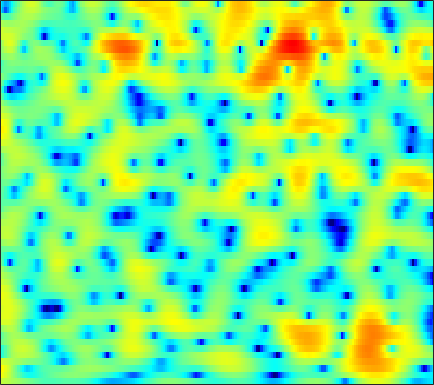

The file beside this chart, header and first rows:
3.2679, 3.0666, 2.8034, 2.5428, 2.3467, 2.0796, 1.7935, 1.5668, 1.2434, 0.8978, 0.53461, 0.24241, -0.15436, -0.5622, -0.86808, -1.2705, -1.6563, -1.9244, -2.2397, -2.4714, -2.6197, -2.6853, -2.719, -2.7027
5.688, 5.128, 4.325, 3.452, 2.748, 1.74, 0.6534, -0.2128, -1.416, -2.634, -3.788, -4.534, -5.255, -5.568, -5.537, -5.219, -4.712, -4.277, -3.69, -3.131, -2.615, -2.263, -1.839, -1.463
6.553, 5.911, 4.987, 3.969, 3.133, 1.898, 0.4989, -0.6761, -2.431, -4.39, -6.417, -7.749, -8.658, -8.212, -7.31, -5.959, -4.754, -4.005, -3.217, -2.632, -2.217, -1.996, -1.802, -1.698
4.125, 3.765, 3.352, 2.986, 2.728, 2.381, 2.021, 1.741, 1.366, 1.007, 0.6719, 0.4425, 0.1745, -0.04305, -0.1803, -0.3421, -0.511, -0.6684, -0.947, -1.326, -1.831, -2.306, -3.092, -4.099
-5.056, -3.959, -2.166, -0.583, 0.3795, 1.384, 2.104, 2.49, 2.833, 3.023, 3.078, 3.037, 2.878, 2.606, 2.325, 1.862, 1.3, 0.8133, 0.07901, -0.7443, -1.637, -2.337, -3.288, -4.266
-4.872, -3.852, -2.172, -0.5705, 0.4654, 1.616, 2.503, 2.994, 3.432, 3.662, 3.714, 3.643, 3.405, 2.981, 2.54, 1.756, 0.7622, -0.1425, -1.606, -3.441, -5.712, -7.701, -10.42, -11.88
-1.086, -0.5917, 0.1165, 0.8304, 1.324, 1.891, 2.35, 2.61, 2.831, 2.883, 2.796, 2.643, 2.348, 1.919, 1.519, 0.86, 0.06359, -0.6525, -1.774, -3.111, -4.634, -5.799, -7.077, -7.506
-2.232, -1.128, 0.03648, 0.8892, 1.339, 1.677, 1.758, 1.694, 1.464, 1.099, 0.6345, 0.2492, -0.2444, -0.6017, -0.7779, -0.92, -0.9996, -1.042, -1.078, -1.119, -1.165, -1.185, -1.16, -1.023
0.524, 1.335, 2.115, 2.547, 2.668, 2.55, 2.043, 1.399, 0.1792, -1.511, -3.771, -5.923, -8.963, -10.29, -9.13, -6.719, -4.723, -3.599, -2.468, -1.619, -0.9738, -0.5807, -0.139, 0.2511
3.957, 4.114, 4.227, 4.14, 3.941, 3.508, 2.809, 2.049, 0.6991, -1.029, -3.081, -4.76, -6.786, -7.643, -7.397, -6.555, -5.675, -5.123, -4.583, -4.246, -3.979, -3.76, -3.408, -3.019
4.336, 4.573, 4.749, 4.731, 4.575, 4.212, 3.685, 3.168, 2.317, 1.31, 0.2378, -0.6145, -1.769, -2.857, -3.642, -4.734, -5.913, -6.869, -8.3, -9.889, -11.36, -12.11, -12.34, -11.81
3.958, 4.401, 4.746, 4.867, 4.797, 4.489, 4.014, 3.577, 2.886, 2.048, 1.099, 0.3206, -0.8221, -2.104, -3.164, -4.747, -6.695, -8.486, -11.53, -15.85, -22.72, -27.51, -23.36, -21
4.547, 4.768, 4.858, 4.745, 4.549, 4.118, 3.496, 2.934, 2.102, 1.193, 0.2414, -0.4582, -1.389, -2.343, -3.065, -4.069, -5.168, -6.042, -7.22, -8.437, -9.59, -10.24, -10.78, -11.15
5.194, 5.125, 4.865, 4.377, 3.892, 3.091, 2.045, 1.094, -0.3483, -1.89, -3.382, -4.323, -5.094, -5.278, -5.155, -4.838, -4.495, -4.304, -4.126, -4.008, -3.929, -3.89, -3.777, -3.581
4.799, 4.603, 4.184, 3.524, 2.846, 1.716, 0.284, -1.071, -3.389, -6.534, -11.4, -18.01, -25.59, -13.52, -9.925, -7.021, -5.095, -4.048, -3.007, -2.185, -1.491, -1.07, -0.6004, -0.1826
3.58, 3.349, 2.895, 2.303, 1.723, 0.7667, -0.3399, -1.277, -2.705, -4.226, -5.696, -6.553, -7.021, -6.7, -6.131, -5.159, -4.168, -3.446, -2.527, -1.683, -0.9346, -0.4025, 0.235, 0.7634
2.622, 2.286, 1.72, 1.14, 0.7107, 0.1046, -0.5353, -0.9948, -1.601, -2.217, -2.804, -3.23, -3.693, -4.01, -4.163, -4.205, -4.037, -3.738, -3.061, -2.164, -1.203, -0.479, 0.4335, 1.209
1.628, 0.8447, -0.2959, -1.317, -1.793, -2.014, -1.948, -1.804, -1.607, -1.583, -1.759, -2.074, -2.797, -3.875, -4.946, -6.773, -8.646, -9.196, -7.689, -4.933, -2.338, -0.7433, 0.9531, 2.229
-0.9297, -2.741, -6.171, -12.16, -17.66, -11.9, -6.972, -4.818, -3.069, -2.131, -1.802, -1.837, -2.33, -3.329, -4.421, -6.436, -8.808, -9.795, -7.906, -4.615, -1.813, -0.08926, 1.705, 3.021
-2.154, -3.019, -4.285, -5.645, -6.114, -5.751, -4.799, -3.963, -3.105, -2.561, -2.337, -2.346, -2.473, -2.705, -2.9, -3.07, -2.994, -2.703, -2.049, -1.09, 0.03381, 0.8381, 1.824, 2.645
-1.505, -1.247, -1.064, -1.004, -1.07, -1.104, -1.161, -1.293, -1.555, -1.934, -2.458, -2.946, -3.546, -3.939, -3.995, -3.677, -3.007, -2.316, -1.313, -0.3324, 0.6161, 1.242, 1.932, 2.446
0.6499, 1.272, 1.731, 2.001, 2.008, 1.798, 1.4, 0.905, 0.01045, -1.283, -3.028, -4.773, -7.91, -11.75, -12.97, -9.861, -6.258, -4.207, -2.08, -0.4501, 0.7315, 1.421, 2.086, 2.445
2.558, 2.871, 3.124, 3.161, 3.101, 2.799, 2.272, 1.736, 0.7571, -0.5709, -2.24, -3.746, -6.072, -8.153, -8.736, -7.656, -5.699, -4.264, -2.645, -1.308, -0.2728, 0.3356, 0.9319, 1.247
2.75, 2.85, 2.972, 2.954, 2.857, 2.628, 2.215, 1.804, 1.102, 0.2646, -0.7266, -1.48, -2.47, -3.331, -3.795, -4.142, -4.195, -4.061, -3.623, -3.059, -2.325, -1.76, -1.085, -0.5299
2.048, 2.257, 2.499, 2.671, 2.688, 2.624, 2.412, 2.147, 1.68, 1.088, 0.3285, -0.3193, -1.295, -2.411, -3.346, -4.722, -6.16, -7.143, -7.771, -7.218, -5.75, -4.48, -2.933, -1.66
0.2334, 0.9104, 1.536, 2.001, 2.228, 2.355, 2.361, 2.261, 2.014, 1.603, 1.057, 0.496, -0.4356, -1.68, -2.89, -5.047, -8.199, -11.99, -20.75, -15.04, -8.624, -5.816, -3.209, -1.429
-1.877, -0.9995, -0.124, 0.3623, 0.6384, 0.8638, 0.9795, 1.04, 1.043, 0.9652, 0.8074, 0.6078, 0.2019, -0.3661, -0.8995, -1.759, -2.663, -3.233, -3.605, -3.3, -2.481, -1.71, -0.6984, 0.1641
-2.131, -1.929, -1.821, -1.866, -2.014, -2.114, -2.109, -1.96, -1.582, -1.055, -0.577, -0.2274, 0.1242, 0.3759, 0.4924, 0.5894, 0.6321, 0.7029, 0.7898, 0.9758, 1.165, 1.325, 1.494, 1.558
-1.817, -2.242, -3.279, -4.619, -6.103, -8.245, -9.429, -8.741, -6.543, -4.384, -2.66, -1.62, -0.4849, 0.4264, 0.9898, 1.67, 2.216, 2.554, 2.902, 3.118, 3.206, 3.175, 2.968, 2.543
-1.643, -1.942, -3.016, -4.706, -6.667, -10.21, -13.03, -11.75, -8.278, -5.803, -3.993, -3.018, -1.855, -0.7011, 0.1831, 1.335, 2.404, 3.044, 3.756, 4.162, 4.329, 4.246, 3.873, 3.172
-1.452, -1.106, -0.9029, -1.28, -1.648, -2.369, -2.943, -3.344, -3.848, -4.525, -5.806, -6.941, -7.83, -6.223, -3.994, -1.213, 0.9246, 2.165, 3.309, 4.031, 4.314, 4.282, 3.938, 3.26
-0.651, -0.01752, 0.5629, 0.8153, 0.8486, 0.6534, 0.2203, -0.253, -1.25, -2.722, -5.025, -7.244, -9.873, -7.938, -5.075, -1.984, 0.1914, 1.348, 2.373, 2.925, 3.082, 2.999, 2.628, 2.018
-0.4894, 0.219, 0.878, 1.452, 1.681, 1.855, 1.787, 1.606, 1.195, 0.6452, 0.06377, -0.3047, -0.5528, -0.4255, -0.08218, 0.4304, 0.9623, 1.219, 1.384, 1.248, 0.8633, 0.419, -0.3601, -1.29
-1.888, -0.6931, 0.5796, 1.512, 2.008, 2.467, 2.688, 2.719, 2.683, 2.511, 2.326, 2.141, 1.935, 1.738, 1.594, 1.393, 1.114, 0.823, 0.2741, -0.5173, -1.586, -2.657, -4.382, -6.535
-1.744, -0.3971, 0.9954, 1.915, 2.443, 2.871, 3.117, 3.194, 3.164, 3.037, 2.806, 2.603, 2.272, 1.893, 1.553, 1.075, 0.4718, -0.03454, -0.8821, -1.903, -3.271, -4.532, -6.76, -9.818
1.491, 1.993, 2.47, 2.846, 2.996, 3.086, 3.046, 2.959, 2.731, 2.447, 2.07, 1.765, 1.283, 0.746, 0.3195, -0.319, -0.9773, -1.492, -2.214, -2.964, -3.811, -4.49, -5.563, -6.699
4.23, 4.126, 3.944, 3.674, 3.381, 2.949, 2.435, 2.024, 1.518, 1.01, 0.5323, 0.1212, -0.4903, -1.231, -1.852, -2.783, -3.623, -4.176, -4.572, -4.752, -4.653, -4.602, -4.478, -4.425
6.026, 5.653, 5.046, 4.158, 3.369, 2.097, 0.7133, -0.2726, -1.228, -1.714, -1.847, -1.965, -2.341, -3.189, -4.256, -6.253, -9.013, -11.05, -11.36, -9.005, -6.693, -5.386, -4.09, -3.188
6.821, 6.505, 5.692, 4.385, 3.045, 0.5082, -3.156, -7.182, -13.44, -9.324, -5.441, -3.803, -2.876, -2.982, -3.68, -5.44, -8.254, -10.52, -10.71, -8.086, -5.641, -4.321, -3.276, -2.662
5.927, 5.822, 5.203, 4.159, 3.099, 1.231, -0.9758, -2.704, -4.168, -3.996, -2.88, -2.035, -1.32, -1.04, -1.087, -1.411, -1.892, -2.189, -2.376, -2.464, -2.529, -2.675, -3.34, -4.616
4.275, 4.116, 3.65, 3.025, 2.429, 1.582, 0.7503, 0.2391, -0.2761, -0.5331, -0.5193, -0.454, -0.2986, -0.1933, -0.1569, -0.1966, -0.3034, -0.4076, -0.6632, -0.9601, -1.446, -2.01, -3.042, -4.617
2.902, 2.433, 1.839, 1.207, 0.7271, 0.1877, -0.2775, -0.5373, -0.7824, -0.8575, -0.8282, -0.7579, -0.6072, -0.445, -0.336, -0.2063, -0.1098, -0.09151, -0.1278, -0.2215, -0.4135, -0.6392, -0.9785, -1.361
1.318, 0.4521, -0.6193, -1.609, -2.168, -2.714, -3.013, -3.121, -3.045, -2.824, -2.527, -2.217, -1.809, -1.371, -1.056, -0.6553, -0.3129, -0.09341, 0.1967, 0.393, 0.5673, 0.7057, 0.8298, 0.9669
-0.9056, -2.564, -4.947, -6.997, -7.901, -8.348, -8.053, -7.645, -7.013, -6.349, -5.505, -4.813, -3.857, -2.951, -2.314, -1.599, -0.9856, -0.5546, -0.04308, 0.4534, 0.949, 1.331, 1.829, 2.314
-2.368, -5.136, -10.53, -20.44, -32.72, -17.37, -14.28, -13.41, -13.3, -12.55, -10.62, -8.872, -6.625, -4.904, -3.939, -2.996, -2.325, -1.954, -1.503, -0.8529, -0.03922, 0.6401, 1.664, 2.636
-0.4934, -2.331, -5.085, -7.55, -8.862, -10.22, -11.58, -13.48, -18.23, -22.85, -14.63, -10.66, -7.327, -5.311, -4.516, -4.051, -4.371, -5.051, -6.038, -6.152, -4.333, -2.413, 0.004813, 1.97
0.4159, -0.3869, -1.334, -2.2, -2.892, -3.817, -4.641, -5.317, -5.946, -5.933, -5.342, -4.703, -3.796, -3.211, -3.041, -3.452, -4.732, -6.495, -10.37, -14.01, -8.402, -4.631, -1.044, 1.36
-2.408, -1.732, -1.075, -0.8546, -0.8822, -0.9683, -1.16, -1.248, -1.397, -1.507, -1.475, -1.354, -1.22, -1.16, -1.167, -1.395, -1.753, -2.014, -2.317, -2.205, -1.503, -0.6764, 0.4335, 1.454
-3.362, -2.01, -0.865, -0.2528, -0.02985, 0.1324, 0.0555, -0.002429, -0.1635, -0.3817, -0.5186, -0.4936, -0.4411, -0.3127, -0.2087, -0.07942, 0.014, 0.1482, 0.2518, 0.4076, 0.6317, 0.8811, 1.051, 1.187
-0.2448, 0.2521, 0.7755, 1.167, 1.348, 1.266, 0.8379, 0.36, -0.3887, -1.154, -1.631, -1.718, -1.418, -0.8094, -0.3629, 0.2789, 0.7569, 0.9797, 1.196, 1.293, 1.29, 1.215, 1.002, 0.6384
0.5258, 1.495, 2.663, 3.338, 3.486, 3.166, 2.306, 1.142, -1.196, -4.602, -8.765, -9.342, -5.54, -2.465, -0.8606, 0.474, 1.237, 1.469, 1.612, 1.543, 1.332, 1.02, 0.6681, 0.03327
0.4203, 2.377, 3.92, 4.647, 4.755, 4.471, 3.692, 2.692, 0.7109, -1.779, -4.161, -4.6, -3.177, -1.422, -0.4888, 0.06292, -0.005149, -0.3291, -1.164, -2.056, -2.606, -2.626, -2.52, -2.532
3.546, 3.745, 3.965, 4.082, 4.055, 3.825, 3.356, 2.894, 2.18, 1.384, 0.6818, 0.268, -0.09145, -0.3902, -0.7751, -1.577, -3.002, -4.574, -7.863, -13.88, -20.5, -13.99, -9.155, -6.675
3.838, 3.532, 3.282, 3.115, 3.022, 2.859, 2.625, 2.446, 2.189, 1.858, 1.491, 1.199, 0.7296, 0.1164, -0.4659, -1.443, -2.74, -3.994, -5.999, -7.876, -8.78, -8.359, -7.158, -5.884
2.231, 1.815, 1.467, 1.302, 1.277, 1.359, 1.527, 1.641, 1.743, 1.815, 1.8, 1.719, 1.494, 1.125, 0.7828, 0.1718, -0.5387, -1.141, -1.926, -2.582, -3.016, -3.147, -3.162, -3.041
-1.389, -2.081, -2.643, -2.563, -2.156, -1.316, -0.3814, 0.2636, 0.998, 1.592, 2.015, 2.211, 2.336, 2.309, 2.177, 1.874, 1.451, 1.095, 0.617, 0.119, -0.3122, -0.6031, -0.8687, -1.079
-7.555, -10.78, -14.69, -11.56, -8.267, -5.102, -2.843, -1.473, 0.05099, 1.207, 2.099, 2.602, 3.063, 3.287, 3.285, 3.12, 2.749, 2.374, 1.755, 1.089, 0.4507, 0.04178, -0.3543, -0.5836
-7.306, -9.255, -10.93, -9.999, -8.433, -6.165, -4.006, -2.602, -0.8415, 0.7367, 2.063, 2.867, 3.63, 4.04, 4.137, 3.953, 3.421, 2.776, 1.588, 0.1148, -1.462, -2.412, -2.963, -2.572
